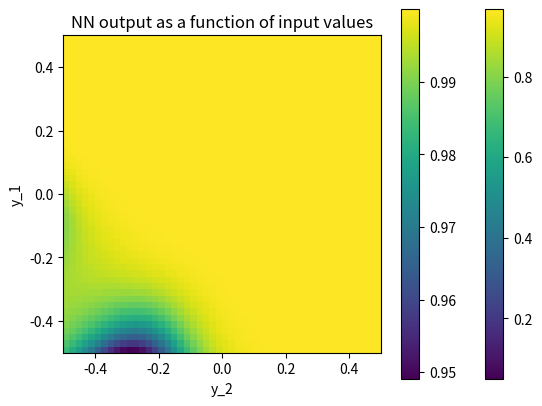

Recreate this plot in Python.
# This notebook shows how to:
# - implement the forward-pass (evaluation) of a deep, fully connected neural network in a few lines of python
# - do that efficiently using batches
# - illustrate the results for randomly initialized neural networks

# cell 1

from numpy import array, zeros, exp, random, dot, shape, reshape, meshgrid, linspace

import matplotlib.pyplot as plt # for plotting
import matplotlib
matplotlib.rcParams['figure.dpi']=300 # highres display

# cell 2

N0=3 # input layer size
N1=2 # output layer size

# initialize random weights: array dimensions N1xN0
w=random.uniform(low=-1,high=+1,size=(N1,N0))
# initialize random biases: N1 vector
b=random.uniform(low=-1,high=+1,size=N1)

# cell 4

y_in=array([0.2,0.4,-0.1])

# cell 5

z=dot(w,y_in)+b # result: the vector of 'z' values, length N1
y_out=1/(1+exp(-z)) # the 'sigmoid' function (applied elementwise)

# cell 6

print("network input y_in:", y_in)
print("weights w:", w)
print("bias vector b:", b)
print("linear superposition z:", z)
print("network output y_out:", y_out)

# cell 7

def apply_net(y_in):
    global w, b
    
    z=dot(w,y_in)+b    
    return(1/(1+exp(-z)))

# cell 8


N0=2 # input layer size
N1=1 # output layer size

w=random.uniform(low=-10,high=+10,size=(N1,N0)) # random weights: N1xN0
b=random.uniform(low=-1,high=+1,size=N1) # biases: N1 vector

# cell 9

apply_net([0.8,0.3]) # a simple test

M=50 # will create picture of size MxM
y_out=zeros([M,M]) # array MxM, to hold the result

for j1 in range(M):
    for j2 in range(M):
        # out of these integer indices, generate
        # two values in the range -0.5...0.5
        # and then apply the network to those two
        # input values
        value0=float(j1)/M-0.5
        value1=float(j2)/M-0.5
        y_out[j1,j2]=apply_net([value0,value1])[0]
        
 # cell 10

# display image
plt.imshow(y_out,origin='lower',extent=(-0.5,0.5,-0.5,0.5))
plt.colorbar()
plt.title("NN output as a function of input values")
plt.xlabel("y_2")
plt.ylabel("y_1")
plt.show()

# cell 11

def apply_layer(y_in,w,b): 
    z=dot(w,y_in)+b
    return(1/(1+exp(-z)))

# cell 12


N0=2 # input layer size
N1=30 # hidden layer size
N2=1 # output layer size

# weights and biases from input layer to hidden layer:
w1=random.uniform(low=-10,high=+10,size=(N1,N0)) # random weights: N1xN0
b1=random.uniform(low=-1,high=+1,size=N1) # biases: N1 vector

# weights+biases from hidden layer to output layer:
w2=random.uniform(low=-10,high=+10,size=(N2,N1)) # random weights
b2=random.uniform(low=-1,high=+1,size=N2) # biases

# cell 13

# evaluate the network by subsequently evaluating the two steps (input to hidden and hidden to output)
def apply_net(y_in):
    global w1,b1,w2,b2
    
    y1=apply_layer(y_in,w1,b1)
    y2=apply_layer(y1,w2,b2)
    return(y2)

# cell 14

# obtain values for a range of inputs

M=50 # will create picture of size MxM
y_out=zeros([M,M]) # array MxM, to hold the result

for j1 in range(M):
    for j2 in range(M):
        value0=float(j1)/M-0.5
        value1=float(j2)/M-0.5
        y_out[j1,j2]=apply_net([value0,value1])[0]

 # cell 15

# display image
plt.imshow(y_out,origin='lower',extent=(-0.5,0.5,-0.5,0.5))
plt.colorbar()
plt.title("NN output as a function of input values")
plt.xlabel("y_2")
plt.ylabel("y_1")
plt.show()
